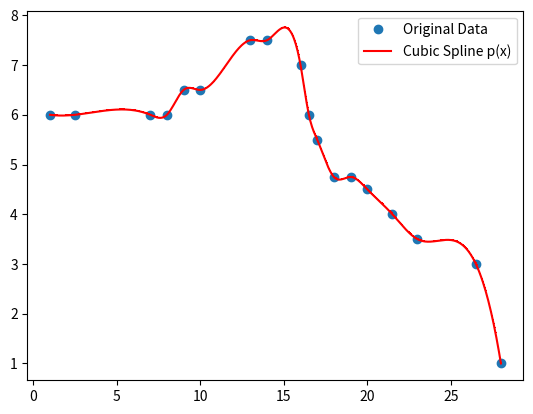

Here is the Python script that generated this plot:
"""
Description:Cubic spline fit 
"""
import numpy as np
import matplotlib.pyplot as plt
from scipy.interpolate import interp1d

"""Enter data"""
x = [1, 2.5, 7, 8, 9,   10,  13,  14,  16, 16.5, 17,   18,   19,   20,  21.5, 23,  26.5, 28]
y = [6, 6,   6, 6, 6.5, 6.5, 7.5, 7.5, 7,  6,    5.5,  4.75, 4.75, 4.5, 4,    3.5, 3,    1 ]

"""Command for cubic spline spline polynomial p(x)"""
p = interp1d(x, y, kind = 'cubic')

"""Create vector of 500 points between 0 and x[n-1] on x-axis"""
n = len(x)
xnew = np.linspace(x[0], x[n-1], num=500, endpoint=True)

"""Plot the original data together with p(x) sampled at the 500 points"""
plt.plot(x, y, 'o', xnew, p(xnew), '-,r')
plt.legend(['Original Data','Cubic Spline p(x)'], loc = 'best')
plt.show()
